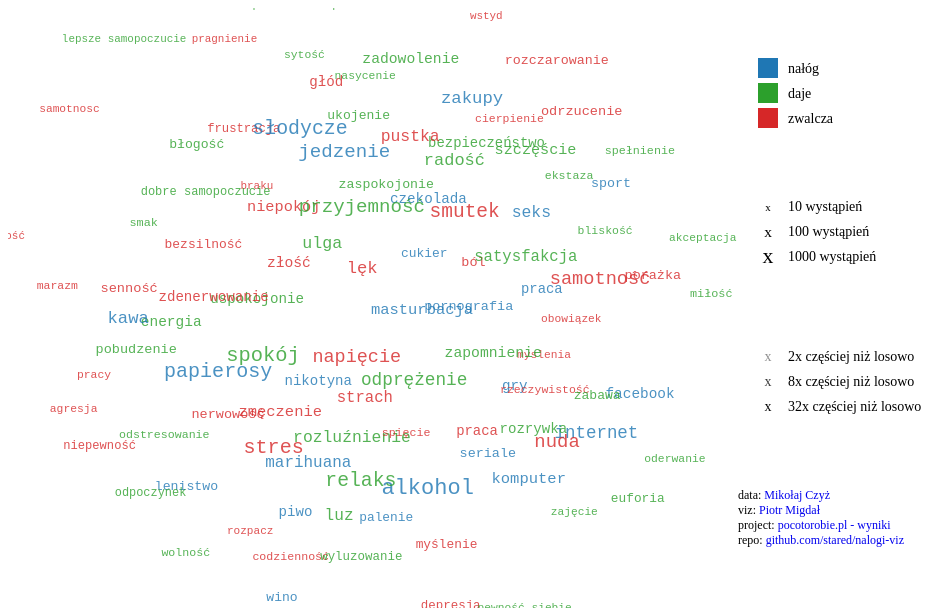
D3 v3 page, settled after 360 driven frames (6 s of simulated time); the page loaded 1 data file(s).


// ── js/coincidence_graph.js
// adapted to this data, not the original, general one
function CoincidenceTextGraph(selector) {
  "use strict";

  var width = 1000;
  var height = 600;
  var forceWidth = 750;
  var fontSize = 14;
  var transitionTime = 500;  // ms

  var svg = d3.select(selector).append("svg")
    .attr("width", width)
    .attr("height", height);

  var g = svg.append("g");

  var siNumberApprox = function (x) {
    var prefix = d3.formatPrefix(x);
    var scaled = prefix.scale(x);
    return scaled.toFixed(scaled < 10 ? 1 : 0) + prefix.symbol;
  };

  this.rowsToGraph = function (rows) {
    // here lodash would be really, really useful!

    // we assume that all rows have the same keys
    var categories = [];
    for (var k in rows[0]) {
      categories.push(k);
    };
    // assuming no commas in items
    var itemId = function (k, v) {
      return k + "," + v;
    };

    var nodesDict = {};
    var key = "";
    var id = 0;
    rows.forEach(function (row) {
      categories.forEach(function (cat) {
        key = itemId(cat, row[cat]);
        if (key in nodesDict) {
          nodesDict[key].count += 1;
        } else {
          nodesDict[key] = {
            name:     row[cat],
            category: cat,
            count:    1,
            id:       id,
          };
          id++;
        }
      });
    });
    var nodes = [];
    for (key in nodesDict) {
      nodes.push(nodesDict[key]);
    }

    var edgesDict = {};
    var key2 = "";
    var pairKey = "";
    rows.forEach(function (row) {
      categories.forEach(function (cat) {
        key = itemId(cat, row[cat]);
        categories.forEach(function (cat2) {
          key2 = itemId(cat2, row[cat2]);
          if (cat < cat2) {
            pairKey = key + "+" + key2;
            if (pairKey in edgesDict) {
              edgesDict[pairKey].count += 1;
            } else {
              edgesDict[pairKey] = {
                source: nodesDict[key].id,
                target: nodesDict[key2].id,
                count:  1,
              };
            }
          }
        });
      });
    });
    var links = [];
    var link;
    for (pairKey in edgesDict) {
      link = edgesDict[pairKey];
      link.oe = (link.count * rows.length) / (nodes[link.source].count * nodes[link.target].count);
      links.push(link);
    }

    return {nodes: nodes, links: links};
  };


  this.fromJSON = function (filepath, options) {
    var that = this;
    d3.json(filepath, function (error, graph) {
      that.draw(graph, options);
      if (options.legend) {
        that.createLegend();
      }
    });
  };


  this.fromCSV = function (filepath, options) {
    var that = this;
    d3.csv(filepath, function (error, rows) {
      // not the nices way for categories, but should work
      // for Legend
      var categories = [];
      for (var k in rows[0]) {
        categories.push(k);
      };
      options.categories = categories;
      that.draw(that.rowsToGraph(rows), options);
      if (options.legend) {
        that.createLegend();
      }
    });
  };


  this.draw = function (graph, options) {

    var options = options || {};
    var maxSize = options.maxSize || 75;
    var baseCharge = options.baseCharge || -70;
    var eoThresholdMin = options.eoThresholdMin || 1.25;
    var muteCategory = options.muteCategory || false;

    // TODO no predefined things here, move to main.js
    this.categories = options.categories || ["nałóg", "daje", "zwalcza"];

    this.countThresholds = [10, 100, 1000];
    this.countText = options.countText || "occurrences";
    this.opacityThresholds = [2, 8, 32];
    this.opacityText = options.opacityText || "more than random";

    // colors from # d3.scale.category10()
    var colors = d3.scale.ordinal()
      .domain(this.categories)
      .range(["#1f77b4", "#2ca02c", "#d62728"]);
    // TODO colors as an optional option

    this.colors = colors;

    graph.links = graph.links.sort(function (a, b) {
      return b.count - a.count;
    });

    // but it hides some data...
    graph.links = graph.links.filter(function (e) {
      return e.oe > eoThresholdMin; // || e.oe < 0.5;
    });

    graph.links.forEach(function (e) {
      e.PMI = Math.log(e.oe);
    });

    var maxCount = d3.max(graph.nodes, function (d) { return d.count; });
    console.log("minCount", d3.min(graph.nodes, function (d) { return d.count; }));
    console.log("maxCount", maxCount);

    var sizeScale = d3.scale.pow().exponent(0.15)
      .domain([0, maxCount])
      .range([0, maxSize]);

    this.sizeScale = sizeScale;

    var maxPMI = d3.max(graph.links, function (e) { return e.PMI; });
    console.log("maxPMI", maxPMI);

    var opacityScale = d3.scale.pow().exponent(0.5)  // XXX do podswietlania moze raczej prawdopodobienstwo warunkowe?
      .domain([0, maxPMI])
      .range([0, 1]);

    this.opacityScale = opacityScale;

    var force = d3.layout.force()
        .charge(function (d) { return baseCharge * sizeScale(d.count); })
        .linkDistance(0)
        .gravity(0.4)
        .size([forceWidth, height])
        .linkStrength(function (e) {
          return e.PMI > 0 ? e.PMI/maxPMI : 0;
        })
        .nodes(graph.nodes)
        .links(graph.links);

    var node = g.selectAll(".label")
      .data(graph.nodes)
      .enter().append("text")
        .attr("class", "label")
        .style("font-size", function (d) { return sizeScale(d.count); })
        .style("fill", function (d) {
          return colors(d.category);
        })
        .style("opacity", 0.8)
        .on("mouseover", function (d) {
          node.transition()
            .duration(transitionTime)
            .style("opacity", function (d2) {
              var link;
              if (d === d2) {
                return 1;
              } else {
                for (var i = 0; i < graph.links.length; i++) {
                  link = graph.links[i];
                  if ((link.target === d && link.source === d2) || (link.source === d && link.target === d2)) {
                    return opacityScale(link.PMI);
                  }
                }
                return 0;
              }
            });
        })
        .on("mouseout", function () {
          node.transition()
            .duration(transitionTime)
            .style("opacity", 0.8);
        })
        .text(function (d) { return d.name.toLowerCase(); });

    var drag = force.drag();
    node.call(drag);

    this.node = node;

    force.start();

    force.on("tick", function() {
        node.attr("x", function(d) { return d.x; })
            .attr("y", function(d) { return d.y; });

    });

  };


  this.createLegend = function () {

    var that = this;

    var boxSize = 20;
    var legendSpacing = 25;
    var labelMargin = 30;

    // categories

    var legendCategory = g.append("g")
      .attr("transform", "translate(" + forceWidth + ", 50)");

    var legendCategoryItem = legendCategory.selectAll("g")
      .data(that.categories)
      .enter()
      .append("g")
        .attr("transform", function (d, i) {
          return "translate(0," + (i * legendSpacing) + ")"
        })
        .style("cursor", "pointer")
        .on("mouseover", function (d) {
          that.node.transition()
            .duration(transitionTime)
            .style("opacity", function (d2) {
              return d === d2.category ? 1 : 0.2;
            });
        })
        .on("mouseout", function (d) {
          that.node.transition()
            .duration(transitionTime)
            .style("opacity", 0.8);
        });

    legendCategoryItem.append('rect')
      .attr('class', 'legend-box')
      .attr('x', 0)
      .attr('width', boxSize)
      .attr('height', boxSize)
      .style('fill', function (d) { return that.colors(d); });

    legendCategoryItem.append('text')
      .attr('class', 'legend-hoverable-label')
      .attr('x', labelMargin)
      .attr('y', 0.75 * boxSize)
      .text(function (d) { return d; })
      .style("font-size", "" + fontSize + "px");

    // sizes

    var legendSize = g.append("g")
      .attr("transform", "translate(" + forceWidth + ", 200)");

    var legendSizeItem = legendSize.selectAll("g")
      .data(this.countThresholds)
      .enter()
      .append("g")
        .attr("transform", function (d, i) {
          return "translate(0," + (i * legendSpacing) + ")"
        });

    legendSizeItem.append("text")
      .attr("class", "legend-label")
      .attr("x", boxSize / 2)
      .style("text-anchor", "middle")
      .style("dominant-baseline", "middle")
      .style("font-size", function (d) { return that.sizeScale(d); })
      .text("x");

    legendSizeItem.append("text")
      .attr("class", "legend-label")
      .attr("x", labelMargin)
      .style("dominant-baseline", "middle")
      .style("font-size", "" + fontSize + "px")
      .text(function (d) { return "" + d + " " + that.countText; });

    // opacity

    var legendOpacity = g.append("g")
      .attr("transform", "translate(" + forceWidth + ", 350)");

    var legendOpacityItem = legendOpacity.selectAll("g")
      .data(this.opacityThresholds)
      .enter()
      .append("g")
        .attr("transform", function (d, i) {
          return "translate(0," + (i * legendSpacing) + ")"
        });

    legendOpacityItem.append("text")
      .attr("class", "legend-label")
      .attr("x", boxSize / 2)
      .style("text-anchor", "middle")
      .style("dominant-baseline", "middle")
      .style("font-size", "" + fontSize + "px")
      .style("opacity", function (d) { return that.opacityScale(Math.log(d)); })
      .text("x");

    legendOpacityItem.append("text")
      .attr("class", "legend-label")
      .attr("x", labelMargin)
      .style("dominant-baseline", "middle")
      .style("font-size", "" + fontSize + "px")
      .text(function (d) { return "" + d + "x " + that.opacityText; });

  };

  // this.credits = function () {

  //   g.append("g")
  //     .attr("class", "credit")
  //     .attr("transform", "translate(" + (forceWidth + 30) + ", 500)")
  //     .append("a")
  //     .attr("xref:href", "http://p.migdal.pl")
  //     .attr("target", "_blank")
  //     .selectAll("text")
  //     .data(["data by Mikołaj Czyż", "vis by Piotr Migdał", "2016"])
  //     .enter()
  //       .append("text")
  //         .attr("y", function (d, i) { return 1.5 * fontSize * i; })
  //         .style("font-size", "" + fontSize + "px")
  //         .text(function (d) { return d; });

  // }

  this.remove = function () {
    svg.remove();
  }

}

// ── js/main.js
/* global d3 CoincidenceGraph */

d3.json("data/nalogi.json", function (error, data) {

  data.nodes.forEach(function (d) {
    d.category = d.category.toLowerCase();  // I should fix it in data processing instead
  });

  var cGraph = new CoincidenceTextGraph("#d3graph");
  cGraph.draw(data, {
                baseCharge: -45,
                maxSize: 22,
                eoThresholdMin: 1,
                countText: "wystąpień",
                opacityText: "częściej niż losowo",
              });
  cGraph.createLegend();
  // cGraph.credits();

});


### data: data/nalogi.json
{
 "links": [
  {
   "oe": 0.8904,
   "count": 3,
   "target": 15,
   "source": 2
  },
  {
   "oe": 3.745,
   "count": 89,
   "target": 30,
   "source": 2
  },
  {
   "oe": 0.9952,
   "count": 3,
   "target": 35,
   "source": 2
  },
  {
   "oe": 1.701,
   "count": 76,
   "target": 49,
   "source": 2
  },
  {
   "oe": 2.35,
   "count": 5,
   "target": 54,
   "source": 2
  },
  {
   "oe": 1.2,
   "count": 40,
   "target": 66,
   "source": 2
  },
  {
   "oe": 2.008,
   "count": 183,
   "target": 67,
   "source": 2
  },
  {
   "oe": 3.353,
   "count": 88,
   "target": 69,
   "source": 2
  },
  "... 457 more items"
 ],
 "nodes": [
  {
   "category": "zwalcza",
   "count": 13,
   "name": "Agresja"
  },
  {
   "category": "daje",
   "count": 12,
   "name": "Akceptacja"
  },
  {
   "category": "nałóg",
   "count": 1059,
   "name": "Alkohol"
  },
  {
   "category": "daje",
   "count": 50,
   "name": "Bezpieczeństwo"
  },
  {
   "category": "zwalcza",
   "count": 14,
   "name": "Bezsens"
  },
  {
   "category": "zwalcza",
   "count": 31,
   "name": "Bezsilność"
  },
  {
   "category": "daje",
   "count": 14,
   "name": "Bliskość"
  },
  {
   "category": "zwalcza",
   "count": 10,
   "name": "Braku"
  },
  "... 100 more items"
 ]
}